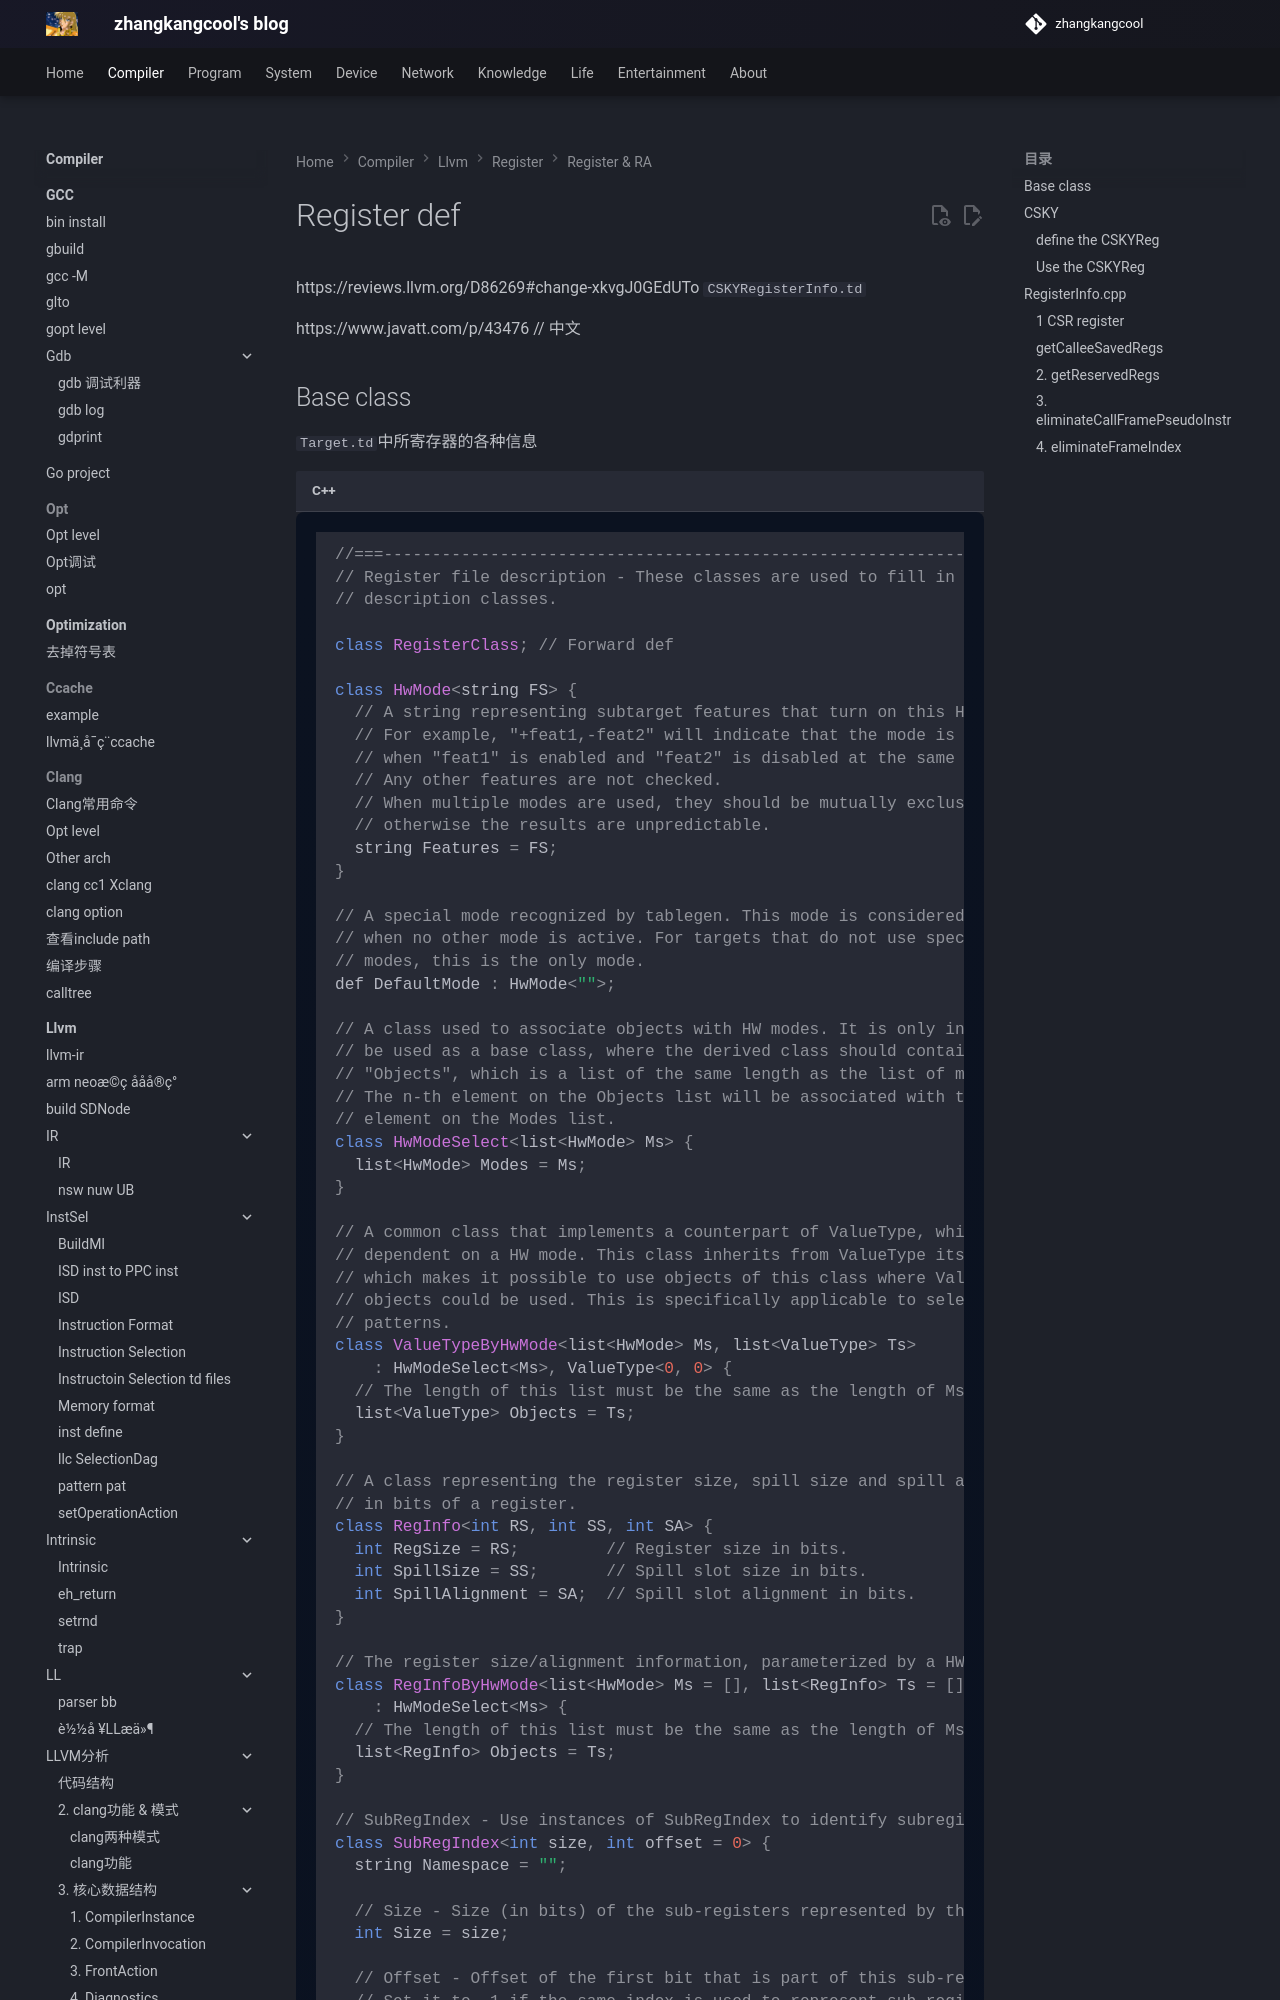

repository: zhangkangcool/zhangkangcool.github.io · page: Compiler/llvm/register/Register & RA/Register def/index.html · generator: mkdocs

# Register def


https://reviews.llvm.org/D86269#change-xkvgJ0GEdUTo   `CSKYRegisterInfo.td`

https://www.javatt.com/p/43476   // 中文





## Base class

`Target.td`中所寄存器的各种信息

```c++
//===----------------------------------------------------------------------===//
// Register file description - These classes are used to fill in the target
// description classes.

class RegisterClass; // Forward def

class HwMode<string FS> {
  // A string representing subtarget features that turn on this HW mode.
  // For example, "+feat1,-feat2" will indicate that the mode is active
  // when "feat1" is enabled and "feat2" is disabled at the same time.
  // Any other features are not checked.
  // When multiple modes are used, they should be mutually exclusive,
  // otherwise the results are unpredictable.
  string Features = FS;
}

// A special mode recognized by tablegen. This mode is considered active
// when no other mode is active. For targets that do not use specific hw
// modes, this is the only mode.
def DefaultMode : HwMode<"">;

// A class used to associate objects with HW modes. It is only intended to
// be used as a base class, where the derived class should contain a member
// "Objects", which is a list of the same length as the list of modes.
// The n-th element on the Objects list will be associated with the n-th
// element on the Modes list.
class HwModeSelect<list<HwMode> Ms> {
  list<HwMode> Modes = Ms;
}

// A common class that implements a counterpart of ValueType, which is
// dependent on a HW mode. This class inherits from ValueType itself,
// which makes it possible to use objects of this class where ValueType
// objects could be used. This is specifically applicable to selection
// patterns.
class ValueTypeByHwMode<list<HwMode> Ms, list<ValueType> Ts>
    : HwModeSelect<Ms>, ValueType<0, 0> {
  // The length of this list must be the same as the length of Ms.
  list<ValueType> Objects = Ts;
}

// A class representing the register size, spill size and spill alignment
// in bits of a register.
class RegInfo<int RS, int SS, int SA> {
  int RegSize = RS;         // Register size in bits.
  int SpillSize = SS;       // Spill slot size in bits.
  int SpillAlignment = SA;  // Spill slot alignment in bits.
}

// The register size/alignment information, parameterized by a HW mode.
class RegInfoByHwMode<list<HwMode> Ms = [], list<RegInfo> Ts = []>
    : HwModeSelect<Ms> {
  // The length of this list must be the same as the length of Ms.
  list<RegInfo> Objects = Ts;
}

// SubRegIndex - Use instances of SubRegIndex to identify subregisters.
class SubRegIndex<int size, int offset = 0> {
  string Namespace = "";

  // Size - Size (in bits) of the sub-registers represented by this index.
  int Size = size;

  // Offset - Offset of the first bit that is part of this sub-register index.
  // Set it to -1 if the same index is used to represent sub-registers that can
  // be at different offsets (for example when using an index to access an
  // element in a register tuple).
  int Offset = offset;
